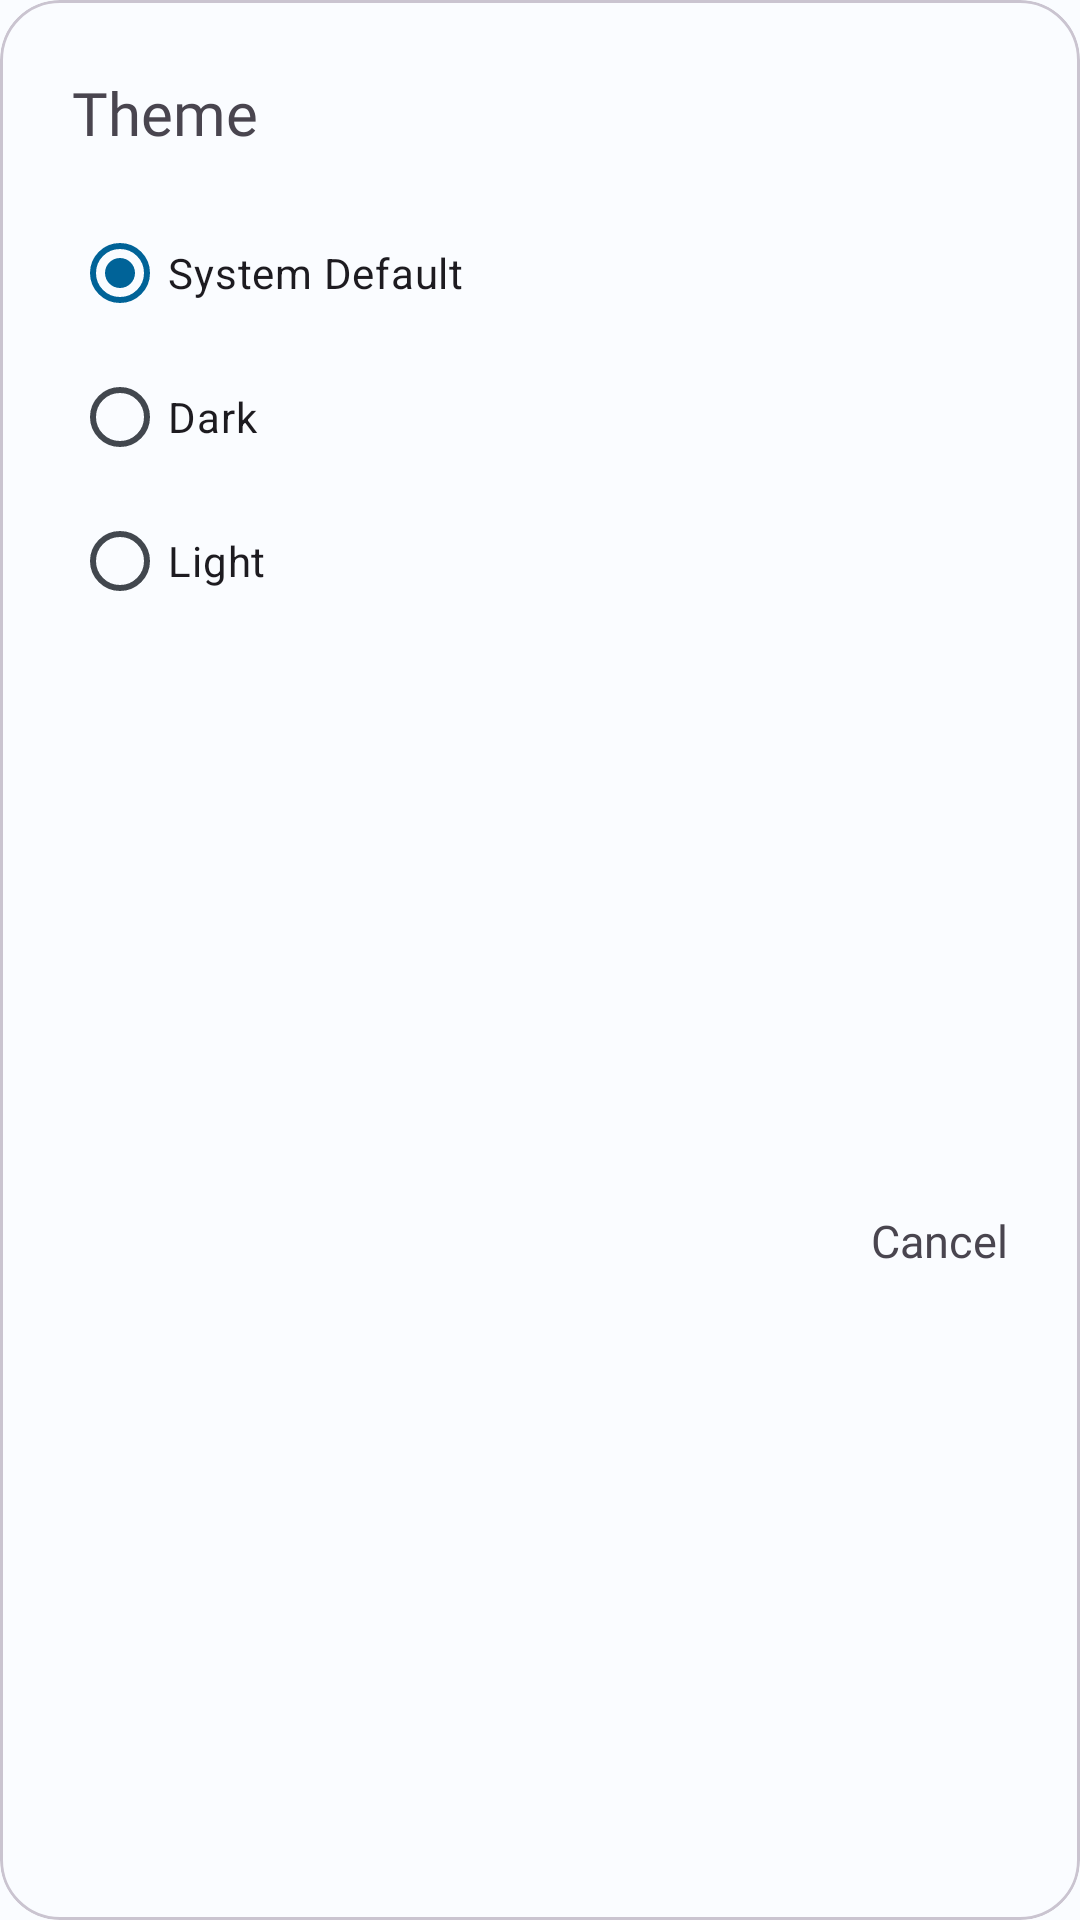

Here is an Android app screen rendered from its layout file. Give the layout XML and the strings, colors and styles it references.
<!-- AndroidManifest.xml: application theme Theme.CruxAndroid -->
<!-- res/layout/change_theme_layout.xml -->
<?xml version="1.0" encoding="utf-8"?>
<com.google.android.material.card.MaterialCardView xmlns:android="http://schemas.android.com/apk/res/android"
    android:layout_width="320dp"
    android:layout_height="wrap_content"
    app:cardCornerRadius="20dp"
    xmlns:app="http://schemas.android.com/apk/res-auto">

    <androidx.constraintlayout.widget.ConstraintLayout
        android:layout_width="match_parent"
        android:layout_height="match_parent"
        android:padding="24dp">

        <TextView
            android:id="@+id/tvTheme"
            android:layout_width="match_parent"
            android:layout_height="wrap_content"
            android:fontFamily="@font/roboto_bold"
            android:text="@string/theme"
            android:textSize="20sp"
            app:layout_constraintStart_toStartOf="parent"
            app:layout_constraintTop_toTopOf="parent" />

        <RadioGroup
            android:id="@+id/radioGroup"
            android:checkedButton="@+id/btnSystem"
            android:layout_width="match_parent"
            android:layout_height="wrap_content"
            android:layout_marginTop="16dp"
            app:layout_constraintStart_toStartOf="parent"
            app:layout_constraintTop_toBottomOf="@+id/tvTheme">

            <RadioButton
                android:id="@+id/btnSystem"
                android:layout_width="match_parent"
                android:layout_height="match_parent"
                android:text="@string/system_default"/>
            <RadioButton
                android:id="@+id/btnDark"
                android:layout_width="match_parent"
                android:layout_height="match_parent"
                android:text="@string/dark"/>
            <RadioButton
                android:id="@+id/btnLight"
                android:layout_width="match_parent"
                android:layout_height="match_parent"
                android:text="@string/light"/>
        </RadioGroup>

        <TextView
            android:id="@+id/tvCancel"
            android:layout_width="wrap_content"
            android:layout_height="wrap_content"
            android:fontFamily="@font/roboto_medium"
            android:text="@string/main_activity_cancel"
            android:textSize="15sp"
            app:layout_constraintBottom_toBottomOf="parent"
            app:layout_constraintEnd_toEndOf="parent"
            app:layout_constraintTop_toBottomOf="@+id/radioGroup" />

    </androidx.constraintlayout.widget.ConstraintLayout>

</com.google.android.material.card.MaterialCardView>
<!-- resources referenced by this layout -->
<resources>
  <string name="dark">Dark</string>
  <string name="light">Light</string>
  <string name="main_activity_cancel">Cancel</string>
  <string name="system_default">System Default</string>
  <string name="theme">Theme</string>
  <style name="Theme.CruxAndroid" parent="Base.Theme.CruxAndroid" />
  <color name="md_theme_light_primary">#006398</color>
  <color name="md_theme_light_onPrimary">#FFFFFF</color>
  <color name="md_theme_light_primaryContainer">#CDE5FF</color>
  <color name="md_theme_light_onPrimaryContainer">#001D32</color>
  <color name="md_theme_light_secondary">#0961A4</color>
  <color name="md_theme_light_onSecondary">#FFFFFF</color>
  <color name="md_theme_light_secondaryContainer">#D2E4FF</color>
  <color name="md_theme_light_onSecondaryContainer">#001C37</color>
  <color name="md_theme_light_tertiary">#1660A5</color>
  <color name="md_theme_light_onTertiary">#FFFFFF</color>
  <color name="md_theme_light_tertiaryContainer">#D3E4FF</color>
  <color name="md_theme_light_onTertiaryContainer">#001C38</color>
  <color name="md_theme_light_error">#BA1A1A</color>
  <color name="md_theme_light_errorContainer">#FFDAD6</color>
  <color name="md_theme_light_onError">#FFFFFF</color>
  <color name="md_theme_light_onErrorContainer">#410002</color>
  <color name="md_theme_light_background">#FAFCFF</color>
  <color name="md_theme_light_onBackground">#001F2A</color>
  <color name="md_theme_light_surface">#FAFCFF</color>
  <color name="md_theme_light_onSurface">#001F2A</color>
  <color name="md_theme_light_surfaceVariant">#DEE3EB</color>
  <color name="md_theme_light_onSurfaceVariant">#42474E</color>
  <color name="md_theme_light_outline">#72787E</color>
  <color name="md_theme_light_inverseOnSurface">#E1F4FF</color>
  <color name="md_theme_light_inverseSurface">#003547</color>
  <color name="md_theme_light_inversePrimary">#93CCFF</color>
  <style name="Widget.App.BottomNavigationView" parent="Widget.Material3.BottomNavigationView">
          <item name="materialThemeOverlay">@style/ThemeOverlay.App.BottomNavigationView</item>
      </style>
  <style name="ThemeOverlay.App.BottomNavigationView" parent="">
          <item name="colorSurface">@color/colorSurface</item>
          <item name="colorOnSurfaceVariant">@color/colorOnSurfaceVariant</item>
      </style>
  <color name="colorSurface">#C5DFF8</color>
  <color name="colorOnSurfaceVariant">#192945</color>
</resources>
